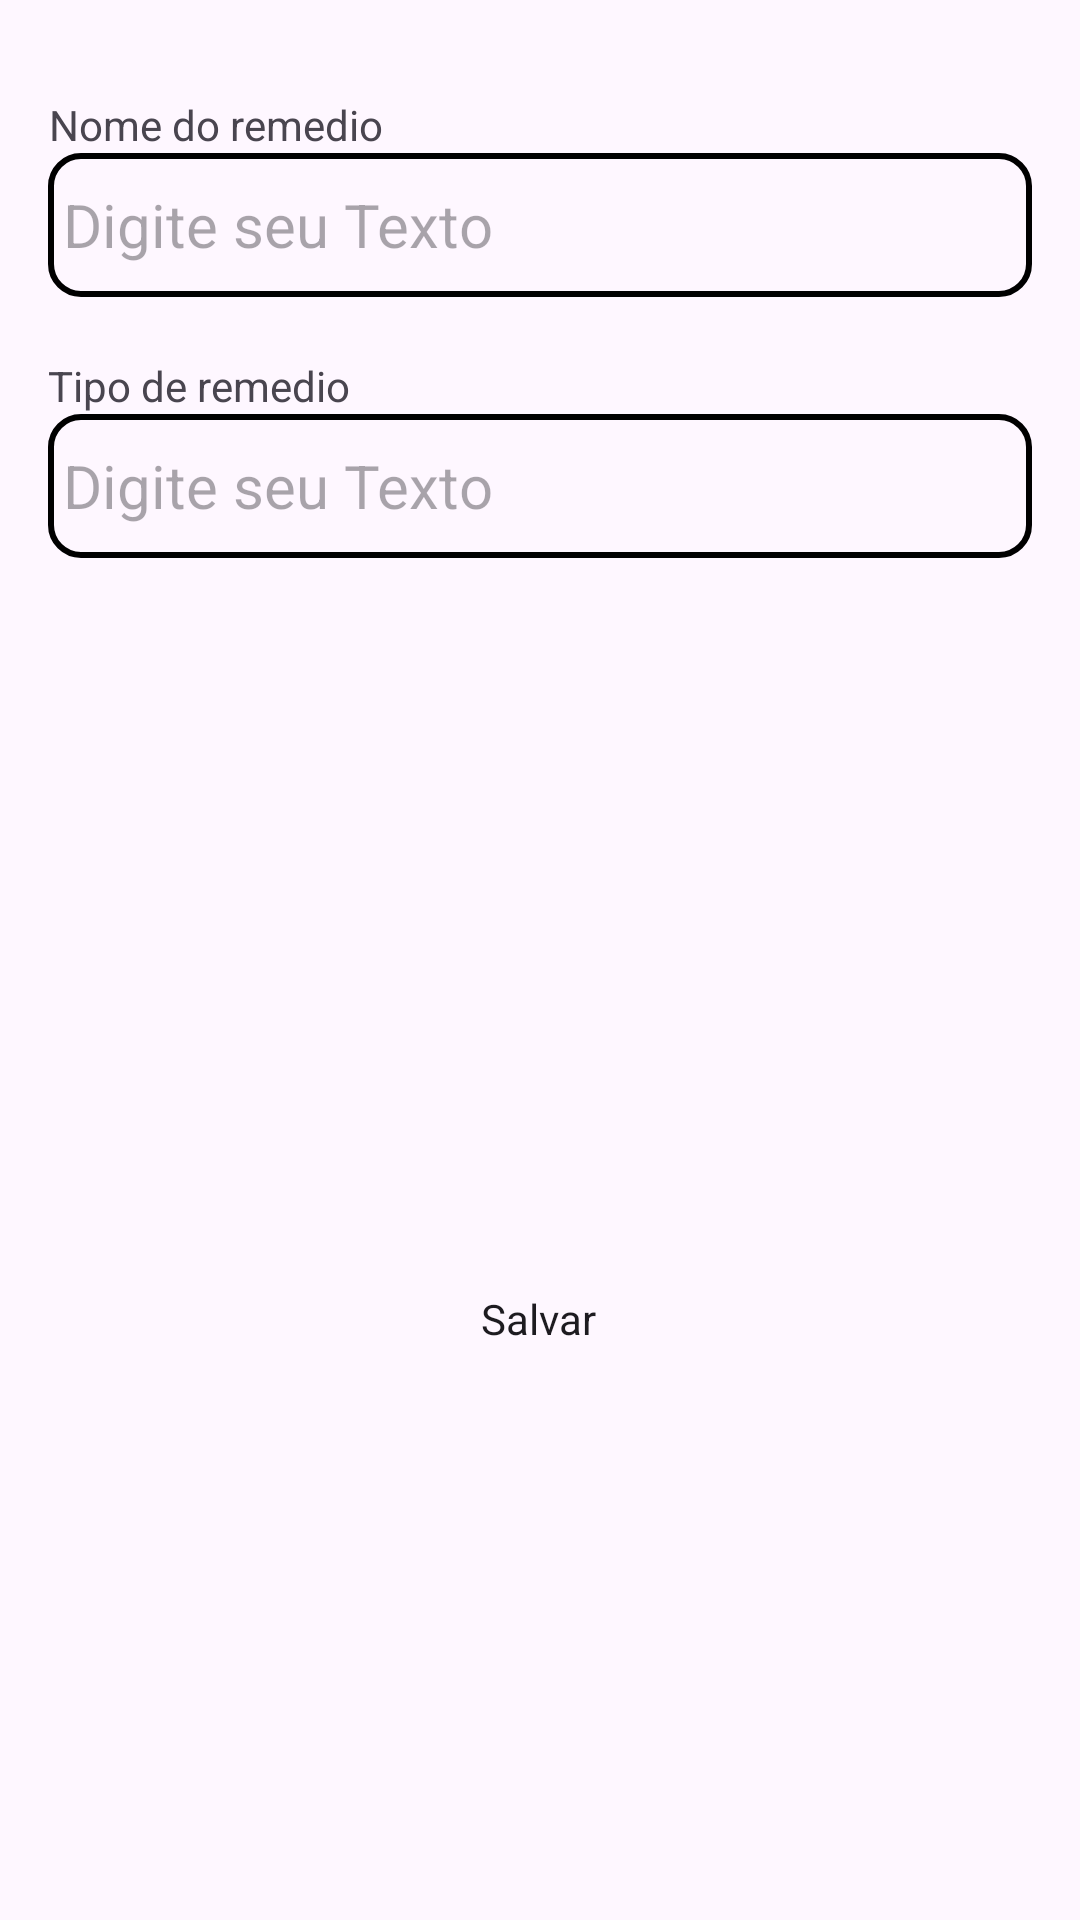

The Android layout XML behind this screen, and the referenced resources:
<!-- AndroidManifest.xml: application theme Theme.AppRemedio -->
<!-- res/layout/fragment_novo_remedio_view.xml -->
<?xml version="1.0" encoding="utf-8"?>
<androidx.core.widget.NestedScrollView xmlns:android="http://schemas.android.com/apk/res/android"
    xmlns:app="http://schemas.android.com/apk/res-auto"
    xmlns:tools="http://schemas.android.com/tools"
    android:layout_width="match_parent"
    android:layout_height="match_parent"
    android:backgroundTint="@color/background_default"
    tools:context=".NovoRemedioViewFragment">

    <androidx.constraintlayout.widget.ConstraintLayout
        android:layout_width="match_parent"
        android:layout_height="match_parent"
        android:padding="16dp">

        <LinearLayout
            android:id="@+id/linearLayout"
            android:layout_width="0dp"
            android:layout_height="wrap_content"
            android:layout_marginTop="16dp"
            android:orientation="vertical"
            app:layout_constraintEnd_toEndOf="parent"
            app:layout_constraintStart_toStartOf="parent"
            app:layout_constraintTop_toTopOf="parent">

            <TextView
                android:id="@+id/textView"
                android:layout_width="wrap_content"
                android:layout_height="match_parent"
                android:text="@string/nomeremedio"
                android:textAlignment="center"
                app:layout_constraintBottom_toBottomOf="parent"
                app:layout_constraintEnd_toEndOf="parent"
                app:layout_constraintHorizontal_bias="0.483"
                app:layout_constraintStart_toStartOf="parent"
                app:layout_constraintTop_toBottomOf="@id/editTextNome"
                app:layout_constraintVertical_bias="0.0" />

            <EditText
                android:id="@+id/editTextNome"
                style="@style/BordaArredondada"
                android:layout_width="match_parent"
                android:layout_height="wrap_content"
                android:layout_marginBottom="20dp"
                android:autofillHints="@string/nome"
                android:hint="@string/digite_seu_texto"
                android:inputType="text"
                android:minHeight="48dp"
                android:textSize="20sp"
                app:layout_constraintEnd_toEndOf="parent"
                app:layout_constraintStart_toStartOf="parent"
                app:layout_constraintTop_toTopOf="parent" />

            <TextView
                android:id="@+id/textView2"
                android:layout_width="match_parent"
                android:layout_height="wrap_content"
                android:text="@string/tipo_remedio" />

            <EditText
                android:id="@+id/editTextTipoRemedio"
                style="@style/BordaArredondada"
                android:layout_width="match_parent"
                android:layout_height="wrap_content"
                android:layout_marginBottom="20dp"
                android:autofillHints="birthday"
                android:hint="@string/digite_seu_texto"
                android:inputType="text"
                android:minHeight="48dp"
                android:textSize="20sp" />

        </LinearLayout>

        <Button
            android:id="@+id/button"
            android:layout_width="wrap_content"
            android:layout_height="0dp"
            android:layout_marginTop="224dp"
            android:text="@string/salvar"
            app:layout_constraintEnd_toEndOf="parent"
            app:layout_constraintHorizontal_bias="0.498"
            app:layout_constraintStart_toStartOf="parent"
            app:layout_constraintTop_toBottomOf="@+id/linearLayout" />

    </androidx.constraintlayout.widget.ConstraintLayout>


</androidx.core.widget.NestedScrollView>
<!-- resources referenced by this layout -->
<resources>
  <color name="background_default">#D3D3D3</color>
  <string name="digite_seu_texto">Digite seu Texto</string>
  <string name="nome">nome</string>
  <string name="nomeremedio">Nome do remedio</string>
  <string name="salvar">Salvar</string>
  <string name="tipo_remedio">Tipo de remedio</string>
  <style name="BordaArredondada">
          <item name="android:background">@drawable/borda_arredondada</item>
          <item name="android:padding">5dp</item>
      </style>
  <style name="Theme.AppRemedio" parent="Base.Theme.AppRemedio">
          
          <item name="android:navigationBarColor">@android:color/transparent</item>
          <item name="android:statusBarColor">@android:color/transparent</item>
          <item name="android:windowLightStatusBar">?attr/isLightTheme</item>
      </style>
  <!-- drawable borda_arredondada (drawable) -->
  <?xml version="1.0" encoding="utf-8"?>
  <shape xmlns:android="http://schemas.android.com/apk/res/android">
      <corners android:radius="10dp" /> 
      <stroke android:width="2dp" android:color="#000000" /> 
  </shape>
  <style name="Base.Theme.AppRemedio" parent="Theme.Material3.DayNight.NoActionBar">
          <item name="android:spinnerStyle">@style/BordaArredondada</item>
          <item name="android:buttonStyle">@style/buttonStyle</item>
      </style>
  <style name="buttonStyle">
          <item name="android:backgroundTint">@color/color_toolbar</item>
      </style>
  <color name="color_toolbar">#87CEEB</color>
</resources>
